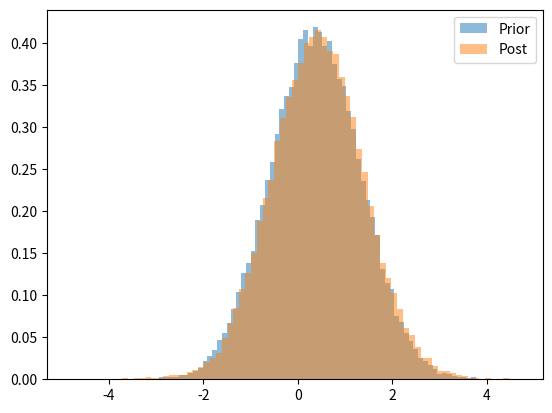

Reproduce this figure in Python.
# -*- coding: utf-8 -*-
"""
Created on Wed Dec  6 14:33:52 2017

@author: s1002685

Will later optimise using Numba/Cython
"""
import numpy as np
import math, random
import matplotlib.pyplot as plt
from mpl_toolkits.mplot3d import Axes3D
#kv is modified Bessel function of second kind
from scipy.special import gamma, kv
#import time
#import timeit
#import cProfile, pstats

#We pass dimension via x0
def MHRandomWalk(density, length, speed=0.5, x0=np.array([0]), burnTime=200):
    #Calculate dim of parameter space
    if isinstance(x0, np.ndarray):
        dim = x0.size
    else:
        dim = 1
        
    x = np.zeros((burnTime + length, dim))
    #Generates normal rv in R^n of length=speed or 0.
    rvNormal = speed*normalizeVector(np.random.randn(burnTime + length, dim))
    
    x[0] = x0
    densityOld = density(x0)
    for i in range(1,burnTime + length):
        y = x[i-1] + rvNormal[i]
        if(densityOld == 0): #Accept whatever
            x[i] = y
            densityOld = density(y)
        else:
            u = random.random()
            densityNew = density(y)
            if(u <= min(1,densityNew/densityOld)): #check acceptance
                x[i] = y
                densityOld = densityNew
            else:
                x[i] = x[i-1]
    return x[200:]


def normalizeVector(a):
    """Normalises the vector 'a' but keeps 0 vectors as 0 vectors"""
    norm = np.sum(a*a, 1)
    for x in np.nditer(norm,op_flags=['readwrite']):
        if(x == 0):
            x[...] = 1
    return a/(np.sqrt(norm)[:,None])

root2Pi = math.sqrt(2*math.pi)
normalDensity = lambda x: math.exp(-np.dot(x,x)/2)/root2Pi

def GaussianEmulator_Gauss(phi, designPoints):
    """Creates a Guassian Emulator with the kernel being a Guassian.
    Currently just sets the Guassian Emulator to be the mean"""
    phiStar = phi(designPoints)
    N = designPoints.shape[0]

    #NxNxdimU array with i,jth entry: (u_i,u_j)
    designPointsList = np.tile(designPoints,(N,1)).reshape((N,N,3))
    
    #Transpose just first 2 axes but keep last one as is
    #diff i,jth entry: u_i-u_j
    diff = designPointsList-designPointsList.transpose((1,0,2))
    #dot product on last axis only
    diff2 = np.einsum('ijk,ijk -> ij',diff,diff)
    kernelStar = np.exp(-diff2)
    kernelStarInverse = np.linalg.inv(kernelStar)
    kernelStarInverseDotPhiStar = kernelStarInverse @ phiStar
    # K_*(u) = np.exp(np.einsum('ij,ij->i',u-designPoints,u-designPoints))
    mean = lambda u : np.exp(-np.einsum('ij,ij->i',u-designPoints,u-designPoints)) @ kernelStarInverseDotPhiStar   
    #At the moment just doing the simple case for \Phi_N(u) = mean(u)
    return mean

def GaussianEmulator_exp(phi, designPoints):
    """Creates a Guassian Emulator with the kernel being a Exponential.
    Currently just sets the Guassian Emulator to be the mean"""
    phiStar = phi(designPoints)
    N = designPoints.shape[0]

    #NxNxdimU array with i,jth entry: (u_i,u_j)
    designPointsList = np.tile(designPoints,(N,1)).reshape((N,N,3))
    
    #Transpose just first 2 axes but keep last one as is
    #diff i,jth entry: u_i-u_j
    diff = designPointsList-designPointsList.transpose((1,0,2))
    #dot product on last axis only
    diff2 = np.einsum('ijk,ijk -> ij',diff,diff)
    kernelStar = np.exp(-np.sqrt(diff2))
    kernelStarInverse = np.linalg.inv(kernelStar)
    kernelStarInverseDotPhiStar = kernelStarInverse @ phiStar
    # K_*(u) = np.exp(np.einsum('ij,ij->i',u-designPoints,u-designPoints))
    mean = lambda u : np.exp(-np.sqrt(np.einsum('ij,ij->i',u-designPoints,u-designPoints))) @ kernelStarInverseDotPhiStar   
    #At the moment just doing the simple case for \Phi_N(u) = mean(u)
    return mean

def GaussianEmulator_Matern(phi, designPoints, nu = 0, sig2 = 1, lam = 1):
    """Creates a Guassian Emulator with the kernel being a Matern Kernal.
    Currently just sets the Guassian Emulator to be the mean
    
    Defaults: to Gaussian kernal
    Gaussian: nu = 0
    Exp: nu = 1/2
        
    """
    phiStar = phi(designPoints)
    N = designPoints.shape[0]

    #NxNxdimU array with i,jth entry: (u_i,u_j)
    designPointsList = np.tile(designPoints,(N,1)).reshape((N,N,3))
    
    #Transpose just first 2 axes but keep last one as is
    #diff i,jth entry: u_i-u_j
    diff = designPointsList-designPointsList.transpose((1,0,2))
    #dot product on last axis only
    r2 = np.einsum('ijk,ijk -> ij',diff,diff)
    
    if nu == 0:
        kernalStar = sig2*np.exp(-r2/lam)
    elif nu == 0.5:
        kernalStar = sig2*np.exp(-np.sqrt(r2)/lam)
    else:
        rt2nu = math.sqrt(2*nu)/lam
        const = (sig2/gamma(nu)*math.pow(2,nu-1))
        kernalStar = const*np.power(rt2nu*r2,nu)*kv(nu,rt2nu*r2)
        #if r2[i,j] = 0 then want kernalStar[i,j] = 1
        #Asymptotics when r2 = 0 not the best
        where_NaNs = np.isnan(kernalStar)
        kernalStar[where_NaNs] = 1
        
    kernelStarInverse = np.linalg.inv(kernalStar)
    kernelStarInverseDotPhiStar = kernelStarInverse @ phiStar
    
    #k_*(u) = kernal(u,u_i), u_i are design points
    if nu == 0:
        mean = lambda u : np.exp(-np.einsum('ij,ij->i',u-designPoints,u-designPoints)) @ kernelStarInverseDotPhiStar
    elif nu == 0.5:
        mean = lambda u : np.exp(-np.sqrt(np.einsum('ij,ij->i',u-designPoints,u-designPoints))) @ kernelStarInverseDotPhiStar
    else:
        def mean(u):
            #Asymptotics when r2 = 0 not the best
            r2 = np.einsum('ij,ij->i',u-designPoints,u-designPoints)
            rt2nu = math.sqrt(2*nu)/lam
            const = (sig2/gamma(nu)*math.pow(2,nu-1))
            k_star = const*np.power(rt2nu*r2,nu)*kv(nu,rt2nu*r2)
            #if r2[i,j] = 0 then want k_star[i,j] = 1
            where_NaNs = np.isnan(k_star)
            k_star[where_NaNs] = 1
            return k_star @ kernelStarInverseDotPhiStar
        
    #At the moment just doing the simple case for \Phi_N(u) = mean(u)
    return mean

def GaussianEmulator(phi, kernel, designPoints):
    """Creates a Guassian Emulator with a given kernel.  SLOW since has loops
    Currently just sets the Guassian Emulator to be the mean"""
    
    phiStar = phi(designPoints)
    N = designPoints.shape[0]
    
    #Create K_*:
#    code for a general kernel:  SLOW since not vectorzed
    kernelStar = np.zeros((N,N))
    for i in range(N):
        for j in range(N):
            kernelStar[i,j] = kernel(designPoints[i], designPoints[j])
    kernelStarInverse = np.linalg.inv(kernelStar)
    kernelStarInverseDotPhiStar = kernelStarInverse @ phiStar
    def mean(u):
        k_star = np.zeros(N)
        for i in range(N):
            k_star[i] = kernel(u,designPoints[i])
        
        return k_star @ kernelStarInverseDotPhiStar   
     
    #At the moment just doing the simple case for \Phi_N(u) = mean(u)
    return mean   


def stiffness(nodes,u):
    """Creates the stiffness matrix from nodes and k(x;u)"""

    def intKNodes(nodes,u):
        """Calculates the integral of k(x;u) over nodes 'nodes'"""
        dimU = u.size
        a = nodes[:-1] #slicing: -1 = end-1
        b = nodes[1:] 
        j = np.arange(dimU)+1
        
        #tile arrays to 2d arrays
        A = np.broadcast_to(a,(dimU,a.size))
        B = np.broadcast_to(b,(dimU,b.size))
        J = np.broadcast_to(np.arange(dimU)+1,(a.size,dimU)).T
        U = np.broadcast_to(u,(a.size,dimU)).T
        
        #calculate k(x;u) at nodes x
        toSum = U*(np.cos(2*np.pi*J*A) - np.cos(2*np.pi*J*A))/(2*np.pi*J)
        return (b-a)/100 + np.sum(toSum, axis=0)/(200*(dimU + 1))
    
    #TODO: finish off writing code for creating the matrix    

#%%Test case with easy phi.  G = identity
#First neeed to generate some data y
#setup
sigma = 1
dimU = 3
length = 10**5 #length of random walk in MCMC
numberDesignPoints = 10 #in each dimension
speedRandomWalk = 0.5
#End points of n-dim lattice for the design points
minRange = -2
maxRange = 2

#Generate data
u = np.random.randn(dimU)
y = u + sigma*np.random.standard_normal(u.shape)

#phi(u) = |y-u|/(2sigma)
phi = lambda u : math.sqrt(np.dot(y-u,y-u))/(2*sigma)
v1phi = np.vectorize(lambda u: np.linalg.norm(y-u)/(2*sigma))
v2phi = np.vectorize(lambda u: np.linalg.norm(y-u)/(2*sigma), signature='(i)->()')

#Create a kernel, just e^(-l^2 norm).
kernel = lambda x,y: np.exp(-np.dot(x-y,x-y))

#List of N^dimU design points in grid
if dimU > 1:
    designPointsGrid = np.meshgrid(*[np.linspace(minRange,maxRange,numberDesignPoints) for _ in range(dimU)])
    designPoints = np.hstack(designPointsGrid).swapaxes(0,1).reshape(dimU,-1).T
    #0 is Gaussian kernal
    GP = GaussianEmulator_Matern(v2phi, designPoints, 0)
else:
    designPoints = np.linspace(minRange, maxRange, numberDesignPoints)
    GP = GaussianEmulator_Gauss(v1phi, designPoints)



#%% Calculations
densityPrior = lambda u: normalDensity(u)*np.exp(-phi(u))
densityPost = lambda u: normalDensity(u)*np.exp(-GP(u))

x0 = np.zeros(dimU)
print('Running MCMC with length:', length)
#t0 = time.clock()
distPrior = MHRandomWalk(densityPrior, length, x0=x0, speed=speedRandomWalk)
#t1 = time.clock()
#print('CPU time calculating distPrior:', t1-t0)
#cProfile.runctx('MHRandomWalk(densityPost, length, x0=x0, speed=speedRandomWalk)'
#                , globals(), locals(), '.prof')
#s = pstats.Stats('.prof')
#s.strip_dirs().sort_stats('time').print_stats(30)

#t0 = time.clock()
distPost = MHRandomWalk(densityPost, length, x0=x0, speed=speedRandomWalk)
#t1 = time.clock()
#print('CPU time calculating distPost:', t1-t0)



#%% Plotting
#Plotting phi and GP of phi:
plotFlag = 1
if plotFlag == 1:      
    #Vectorise GP for plotting
    vGP = np.vectorize(lambda u: GP(u), signature='(i)->()')
    if dimU == 1:
        #This is just 1d plot
        t = np.linspace(-2,2,20)
        plt.plot(t,vGP(t))
        #plt.plot(t,v2phi(t), color='green')
        plt.plot(designPoints,v1phi(designPoints), 'ro')
        plt.show()
    elif dimU == 2:
        X = np.linspace(minRange, maxRange, 20)
        Y = np.linspace(minRange, maxRange, 20)
        Z = np.hstack(np.meshgrid(X, Y)).swapaxes(0,1).reshape(2,-1).T
        X = Z[:,0]
        Y = Z[:,1]
        
        fig = plt.figure()
        ax = fig.gca(projection='3d')
        #Plot the surface
        ax.plot_trisurf(X, Y, vGP(Z), antialiased=True)
        #Plot the design points
        ax.scatter(designPoints[:,0], designPoints[:,1], v2phi(designPoints), color='green')
        plt.show()
        
#%% Plot hist        
if plotFlag:
    plt.figure()
    if dimU == 1:
        plt.hist(distPrior, bins=77, alpha=0.5, density=True, label='Prior')
        plt.hist(distPost, bins=77, alpha=0.5, density=True, label='Post')
        plt.legend(loc='upper right')
        plt.show()
    else:
        plt.hist(distPrior[:,0], bins=77, alpha=0.5, density=True, label='Prior')
        plt.hist(distPost[:,0], bins=77, alpha=0.5, density=True, label='Post')
        plt.legend(loc='upper right')
        plt.show()

#%% Tests

#%% Testing Metroplis-Hastings algorithm
#t0 = time.clock()
#x = MHRandomWalk(normalDensity, length=100000, speed=0.5, x0=np.array([0,0,0,0,0]))
#t1 = time.clock()
#print('CPU time for loops in Python', t1-t0)
#plt.hist(x, bins=77,  density=True)
#plt.show()

#%% Check normaliseVector
#print('Checking normaliseVector code')
#a = np.array([[0,1],[0,0],[2,3]])
#b = normalizeVector(a)
#ans = np.array([[0,1],[0,0],[2/math.sqrt(13), 3/math.sqrt(13)]])
#print('normaliseVector, Test 1:', np.allclose(b,ans))